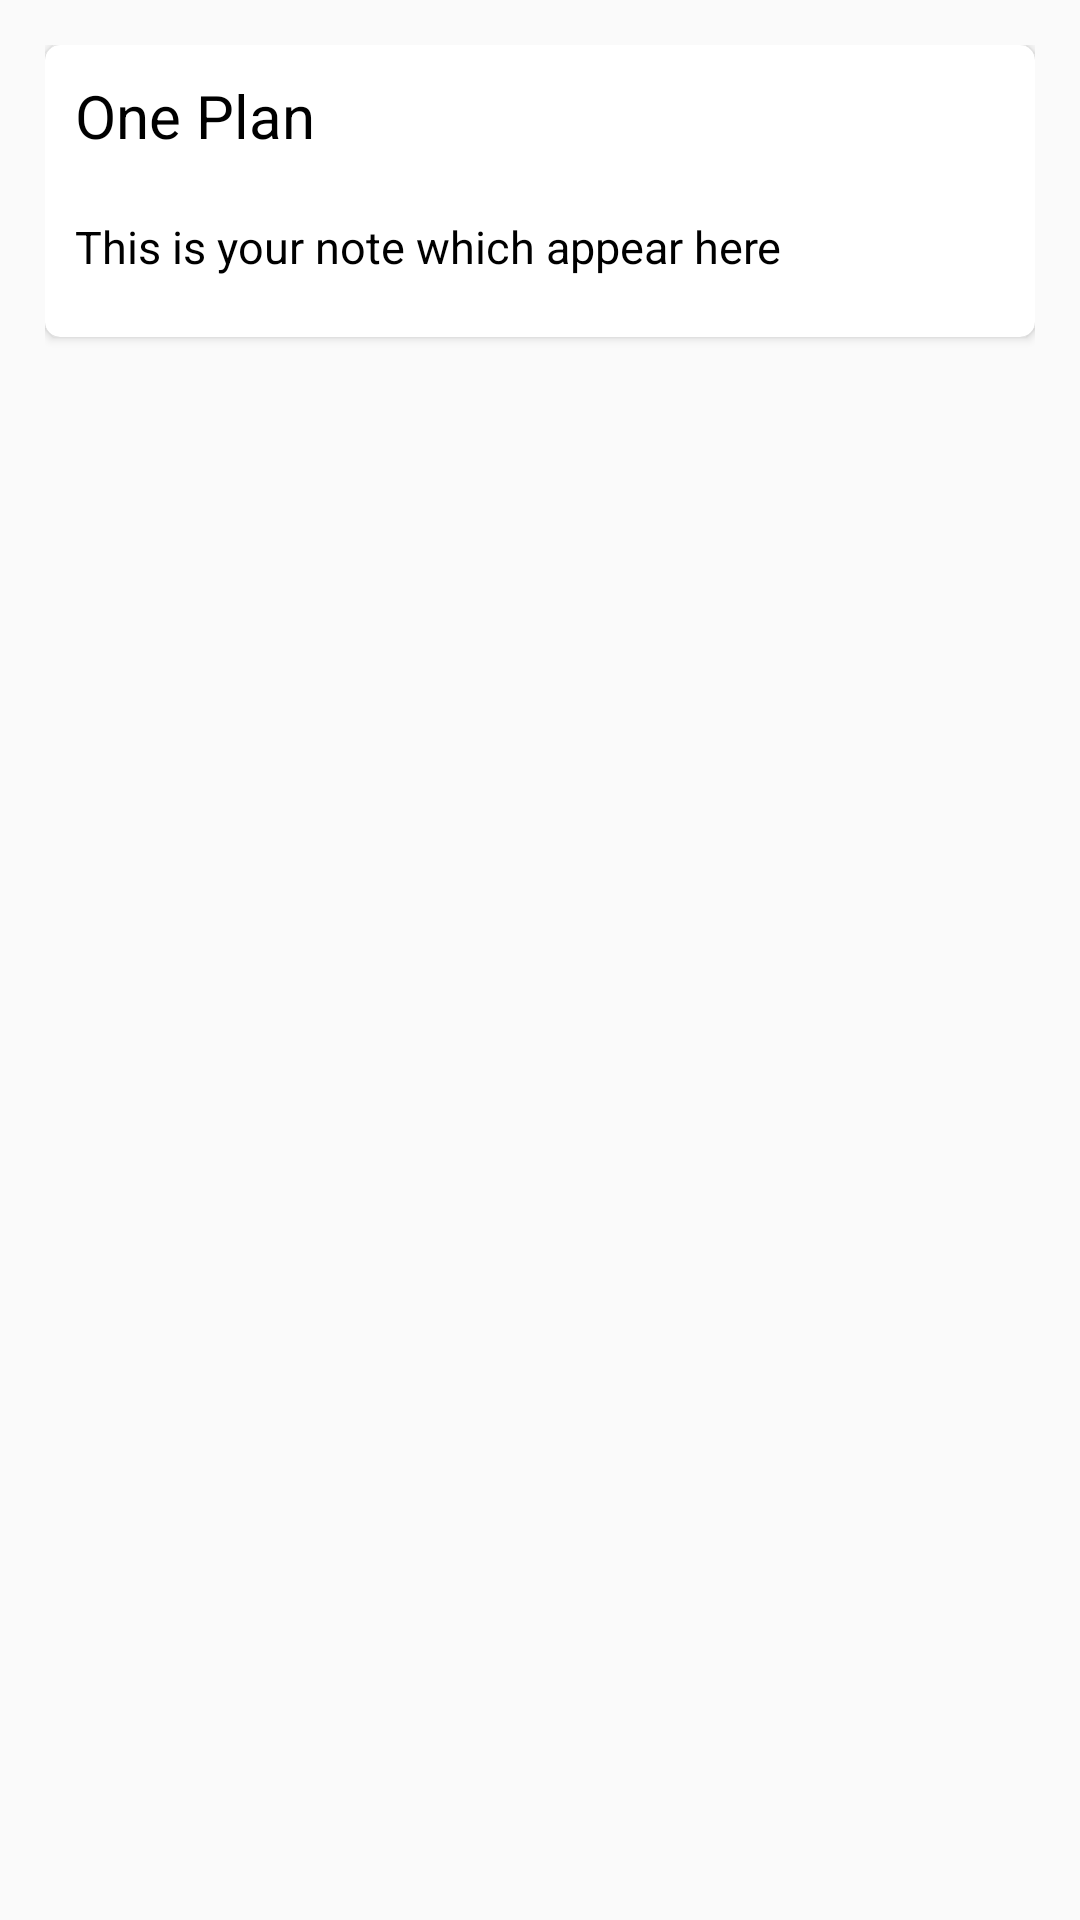

Layout XML and referenced resources for this Android screen:
<!-- AndroidManifest.xml: application theme AppTheme -->
<!-- res/layout/notes_layout.xml -->
<?xml version="1.0" encoding="utf-8"?>
<RelativeLayout xmlns:android="http://schemas.android.com/apk/res/android"
    android:layout_width="match_parent"
    android:layout_height="wrap_content"

    android:padding="15dp"
    xmlns:app="http://schemas.android.com/apk/res-auto">

    <androidx.cardview.widget.CardView
        android:layout_width="match_parent"
        android:layout_height="wrap_content"
        android:elevation="5dp"
        app:cardCornerRadius="5dp"
        app:cardMaxElevation="5dp"
        android:id="@+id/notecard">


        <LinearLayout
            android:layout_width="match_parent"
            android:layout_height="wrap_content"

            android:id="@+id/note"
            android:orientation="vertical">


            <LinearLayout
                android:layout_width="match_parent"
                android:layout_height="wrap_content"
                android:orientation="horizontal">

                <TextView

                    android:layout_width="match_parent"
                    android:layout_height="wrap_content"
                    android:id="@+id/notetitle"
                    android:paddingTop="10dp"
                    android:paddingRight="10dp"
                    android:paddingBottom="10dp"
                    android:text="One Plan"
                    android:textSize="20sp"
                    android:textColor="@color/black"
                    android:layout_weight="1"

                    android:paddingLeft="10dp">



                </TextView>

                <ImageView
                    android:id="@+id/menupopbutton"
                    android:layout_width="wrap_content"
                    android:layout_height="match_parent"
                    android:layout_weight="0"
                    android:src="@drawable/ic_baseline_more_vert_24"></ImageView>


            </LinearLayout>

            <TextView
                android:layout_width="match_parent"
                android:layout_height="wrap_content"
                android:id="@+id/notecontent"



                android:paddingBottom="20dp"
                android:paddingLeft="10dp"
                android:paddingRight="10dp"
                android:paddingTop="10dp"
                android:text="This is your note which appear here"
                android:textSize="15sp"
                android:textColor="@color/black">

            </TextView>


        </LinearLayout>



    </androidx.cardview.widget.CardView>


</RelativeLayout>
<!-- resources referenced by this layout -->
<resources>
  <color name="black">#FF000000</color>
  <style name="AppTheme" parent="Theme.AppCompat.Light.NoActionBar">
          
          <item name="colorPrimary">#EEA956</item>
          <item name="colorPrimaryDark">#EEA956</item>
          <item name="colorAccent">@color/colorAccent</item>
          <item name="android:windowLightStatusBar">true</item>
      </style>
  <color name="colorAccent">#6E6E6E</color>
</resources>
